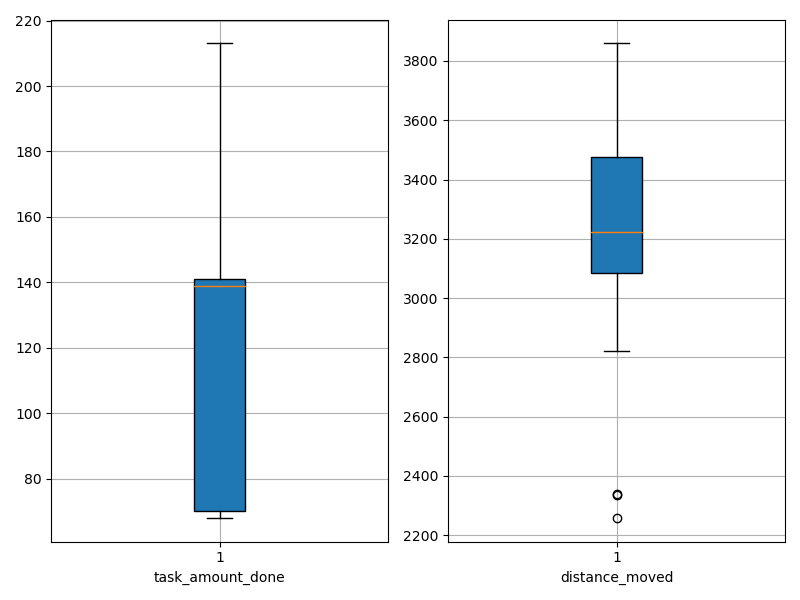

The table this chart was drawn from, first rows:
agent_id, task_amount_done, distance_moved
0, 71.0, 3171
1, 209.0, 2258
2, 140.0, 3149
3, 208.0, 2338
4, 70.0, 2955
5, 139.0, 3485
6, 71.0, 3199
7, 139.0, 3477
8, 69.0, 2334
9, 140.0, 3325
10, 69.0, 3077
11, 141.0, 3475
12, 213.0, 2820
13, 212.0, 2935
14, 69.0, 3356
15, 139.0, 3486
16, 141.0, 3315
17, 210.0, 3403
18, 69.0, 3104
19, 141.0, 3112
20, 211.0, 3212
21, 70.0, 3859
22, 70.0, 3763
23, 140.0, 3589
24, 71.0, 3811
25, 139.0, 2934
26, 210.0, 3122
27, 70.0, 3358
28, 68.0, 3660
29, 71.0, 3233
